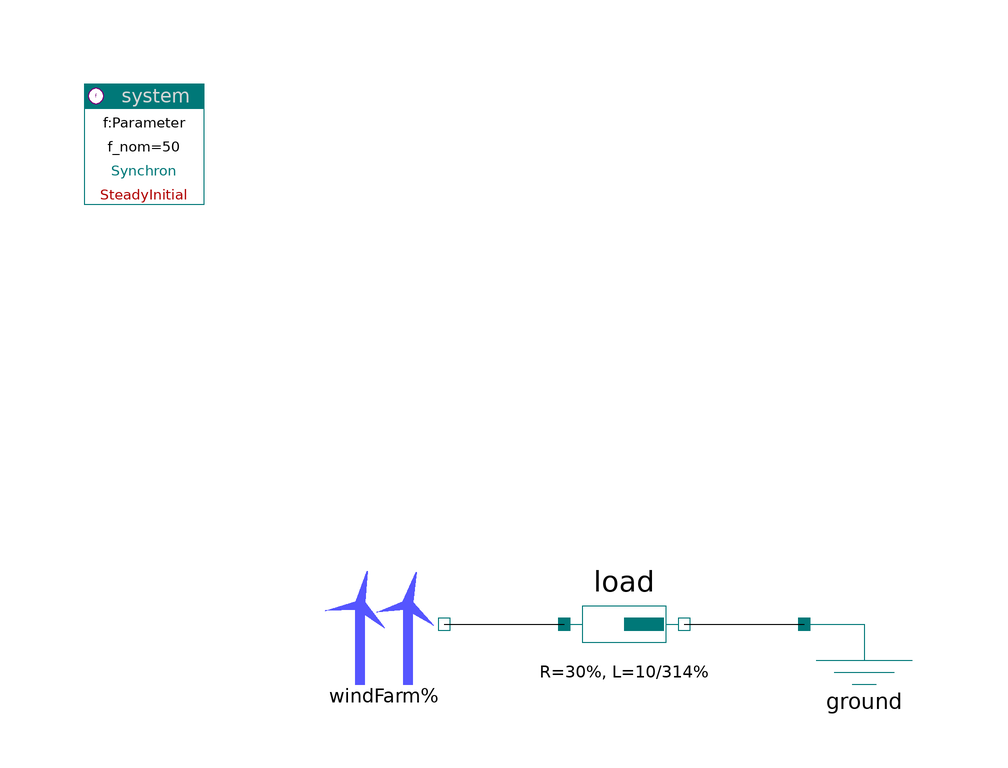

The Modelica model whose source follows is shown above as a component diagram (icons at their Placement, wires along their Line points).

model WindFarmLoadTest "WindFarm connected to a load"
    import PowerSystems;
      Components.WindFarm windFarm
        annotation (Placement(transformation(extent=
                                             {{-60,0},{-40,20}})));
      PowerSystems.Generic.Impedance
        load(R=30, L=10/314)
        annotation (Placement(transformation(extent={{-20,0},{0,20}})));
      PowerSystems.Generic.Ground
        ground
        annotation (Placement(transformation(extent={{20,0},{40,20}})));
    inner PowerSystems.System system
      annotation (Placement(transformation(extent={{-100,80},{-80,100}})));
    equation
      connect(load.terminal_n,ground. terminal)
        annotation (Line(points={{0,10},{20,10}}, color={0,0,0}));
      connect(windFarm.terminal, load.terminal_p) annotation (Line(points={{-40,10},{-20,10}},
                                                                   color={0,0,0},
                                                                   smooth=Smooth.None));
      annotation (experiment(StopTime=86400));
    end WindFarmLoadTest;